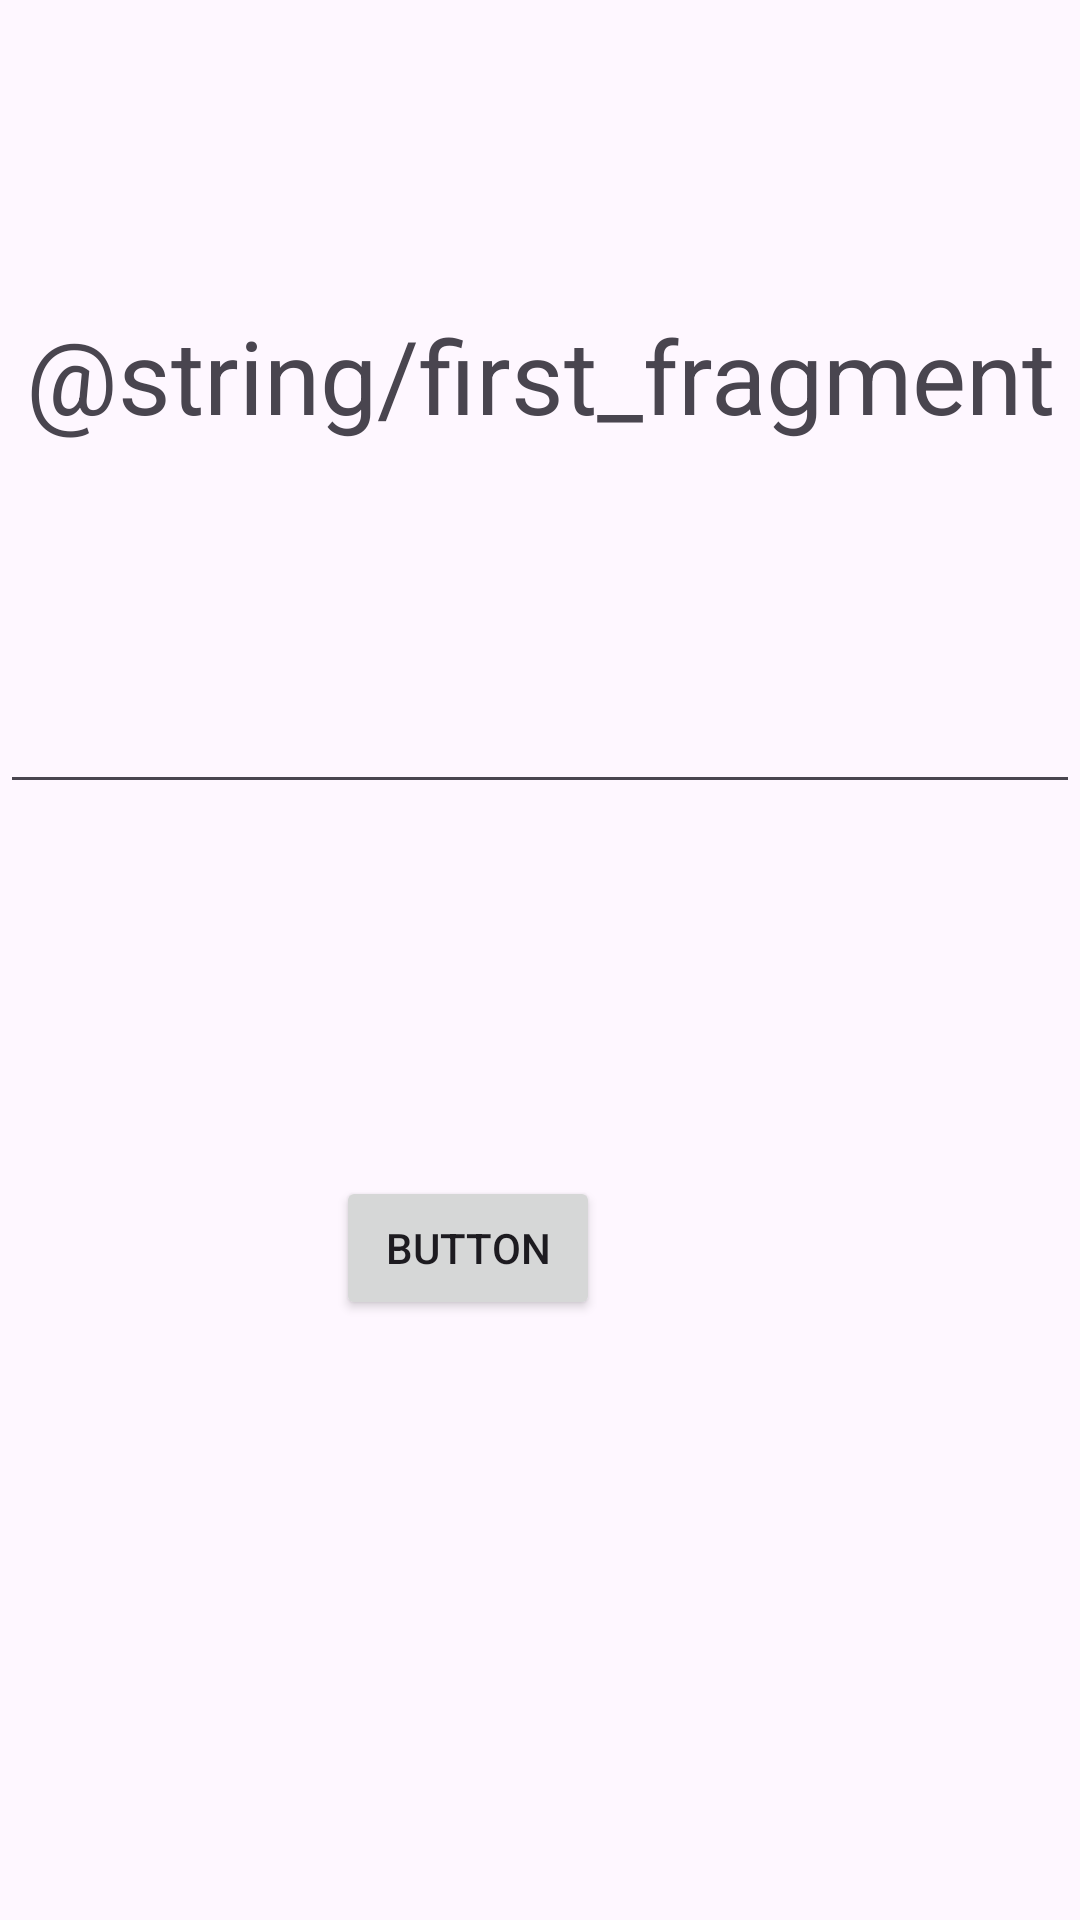

Here is an Android app screen rendered from its layout file. Give the layout XML and the strings, colors and styles it references.
<!-- AndroidManifest.xml: application theme Theme.Kpfuitisandroid2023 -->
<!-- res/layout/fragment_first.xml -->
<?xml version="1.0" encoding="utf-8"?>
<androidx.constraintlayout.widget.ConstraintLayout xmlns:android="http://schemas.android.com/apk/res/android"
    xmlns:app="http://schemas.android.com/apk/res-auto"
    xmlns:tools="http://schemas.android.com/tools"
    android:layout_width="match_parent"
    android:layout_height="match_parent">

    <TextView
        android:id="@+id/textView"
        android:layout_width="match_parent"
        android:layout_height="wrap_content"
        android:text="@string/first_fragment"
        android:textAlignment="center"
        android:textSize="34sp"
        app:layout_constraintBottom_toTopOf="@+id/et_first"
        app:layout_constraintEnd_toEndOf="parent"
        app:layout_constraintHorizontal_bias="0.0"
        app:layout_constraintStart_toStartOf="parent"
        app:layout_constraintTop_toTopOf="parent"
        app:layout_constraintVertical_bias="0.565" />

    <EditText
        android:id="@+id/et_first"
        android:layout_width="match_parent"
        android:layout_height="wrap_content"
        android:layout_marginBottom="124dp"
        app:layout_constraintBottom_toTopOf="@+id/btn"
        app:layout_constraintEnd_toEndOf="parent"
        app:layout_constraintHorizontal_bias="1.0"
        app:layout_constraintStart_toStartOf="parent" />

    <Button
        android:id="@+id/btn"
        android:layout_width="wrap_content"
        android:layout_height="wrap_content"
        android:layout_marginStart="161dp"
        android:layout_marginEnd="160dp"
        android:layout_marginBottom="200dp"
        android:text="Button"
        app:layout_constraintBottom_toBottomOf="parent"
        app:layout_constraintEnd_toEndOf="parent"
        app:layout_constraintHorizontal_bias="1.0"
        app:layout_constraintStart_toStartOf="parent" />
</androidx.constraintlayout.widget.ConstraintLayout>
<!-- resources referenced by this layout -->
<resources>
  <style name="Theme.Kpfuitisandroid2023" parent="Base.Theme.Kpfuitisandroid2023" />
  <style name="Base.Theme.Kpfuitisandroid2023" parent="Theme.Material3.DayNight.NoActionBar">
          
          
      </style>
</resources>
